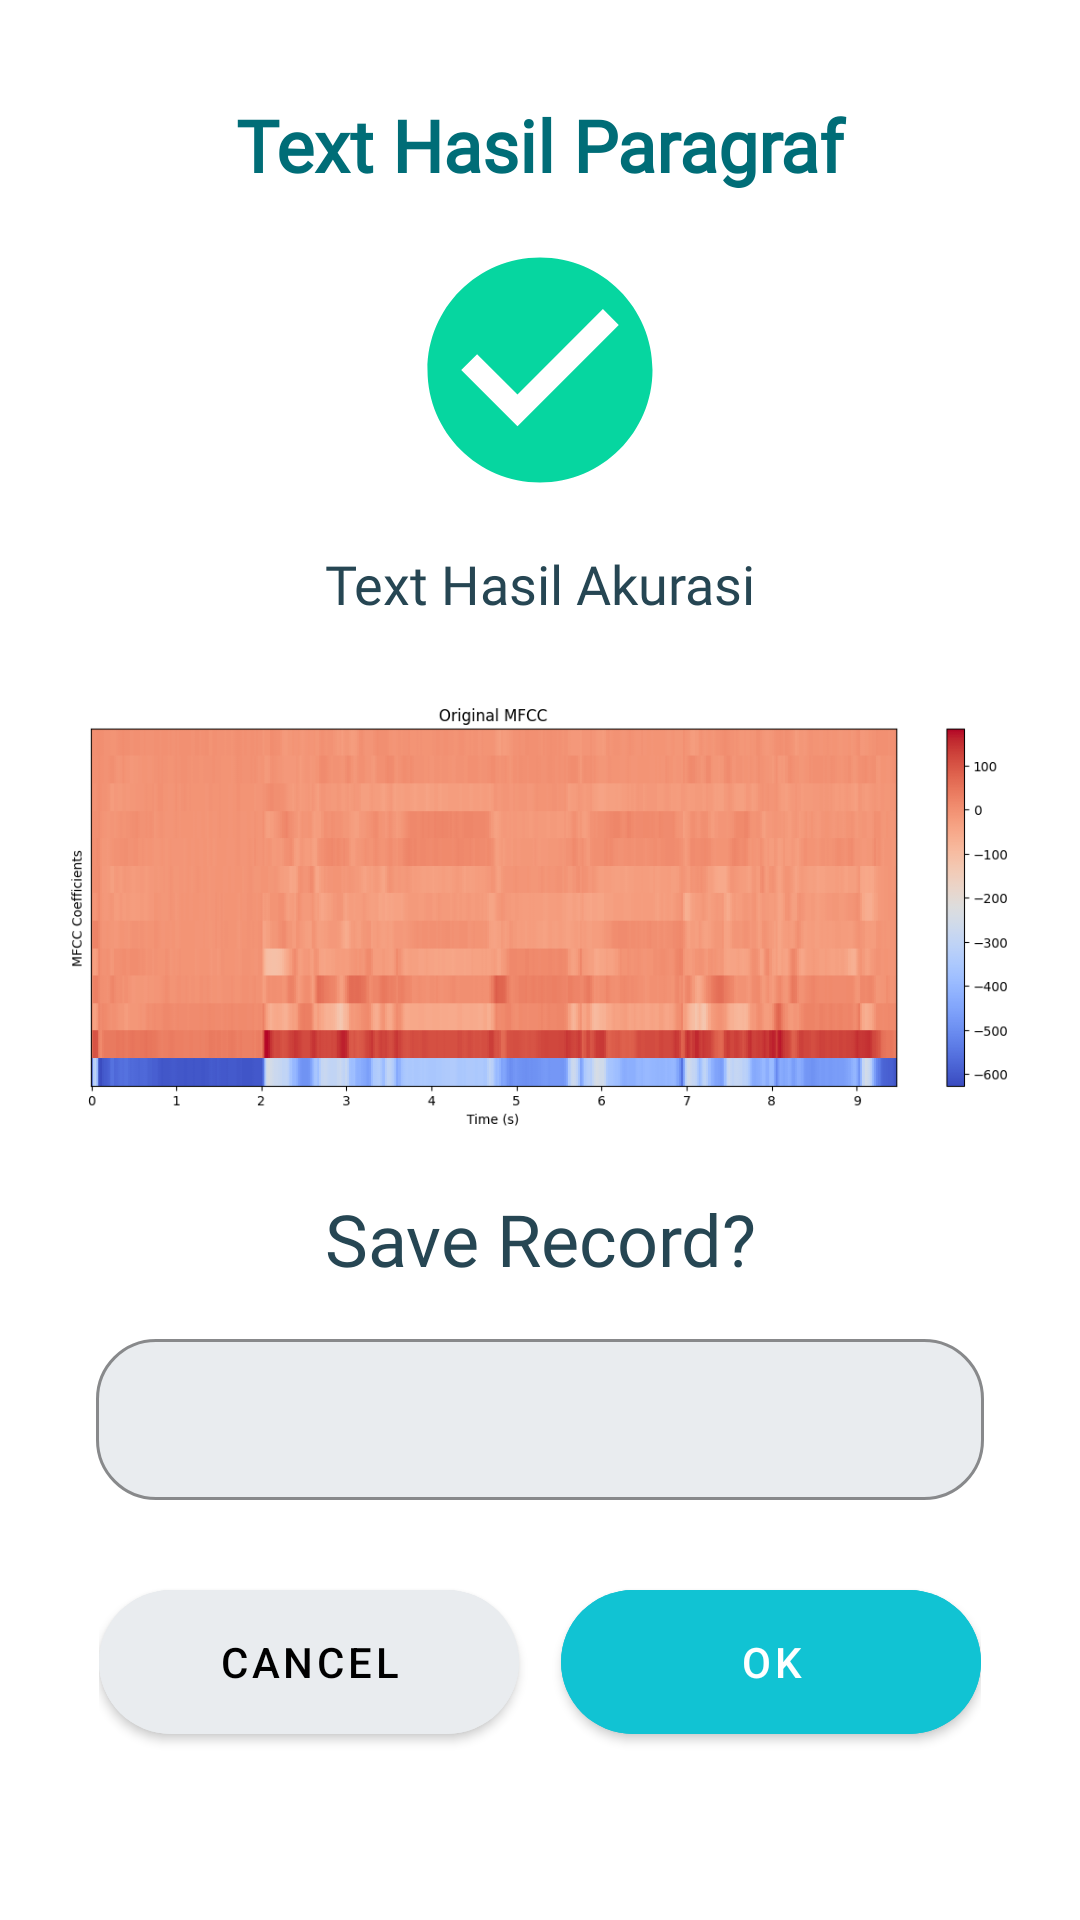

Layout XML and referenced resources for this Android screen:
<!-- AndroidManifest.xml: application theme Theme.QuranRecitation -->
<!-- res/layout/bottom_sheet.xml -->
<?xml version="1.0" encoding="utf-8"?>
<androidx.constraintlayout.widget.ConstraintLayout xmlns:android="http://schemas.android.com/apk/res/android"
    xmlns:app="http://schemas.android.com/apk/res-auto"
    xmlns:tools="http://schemas.android.com/tools"
    android:id="@+id/bottomSheet"
    android:layout_width="match_parent"
    android:layout_height="650dp"
    android:background="@drawable/round_corner_top"
    android:padding="16dp"
    app:layout_behavior="@string/bottom_sheet_behavior">

    <TextView
        android:id="@+id/TextKategori"
        android:layout_width="match_parent"
        android:layout_height="wrap_content"
        android:layout_marginStart="14dp"
        android:layout_marginTop="16dp"
        android:layout_marginEnd="14dp"
        android:fontFamily="@font/inter"
        android:text="@string/contoh_hasil_paragraf"
        android:textAlignment="center"
        android:textColor="@color/font_judul_bottomSheet"
        android:textSize="24sp"
        android:textStyle="bold"
        app:layout_constraintEnd_toEndOf="parent"
        app:layout_constraintStart_toStartOf="parent"
        app:layout_constraintTop_toTopOf="parent"
        tools:fontFamily="@font/inter_bold" />

    <ImageView
        android:id="@+id/ImgHasilInformasi"
        android:layout_width="wrap_content"
        android:layout_height="wrap_content"
        android:layout_marginTop="14dp"
        android:src="@drawable/ic_kategori_good"
        app:layout_constraintEnd_toEndOf="parent"
        app:layout_constraintStart_toStartOf="parent"
        app:layout_constraintTop_toBottomOf="@+id/TextKategori" />

    <TextView
        android:id="@+id/TeksHasilAkurasi"
        android:layout_width="320dp"
        android:layout_height="wrap_content"
        android:layout_marginTop="14dp"
        android:fontFamily="@font/inter"
        android:text="@string/text_hasil_akurasi"
        android:textAlignment="center"
        android:textColor="@color/font_judul"
        android:textSize="18sp"
        app:layout_constraintEnd_toEndOf="parent"
        app:layout_constraintStart_toStartOf="parent"
        app:layout_constraintTop_toBottomOf="@id/ImgHasilInformasi" />

    <ImageView
        android:id="@+id/imgHasilVisualisasi"
        android:layout_width="318dp"
        android:layout_height="150dp"
        android:layout_marginTop="24dp"
        android:src="@drawable/contoh_hasil_visualisasi"
        app:layout_constraintEnd_toEndOf="parent"
        app:layout_constraintStart_toStartOf="parent"
        app:layout_constraintTop_toBottomOf="@+id/TeksHasilAkurasi" />

    <TextView
        android:id="@+id/TvSaveRecord"
        android:layout_width="320dp"
        android:layout_height="wrap_content"
        android:layout_marginTop="16dp"
        android:fontFamily="@font/inter"
        android:text="@string/save_record"
        android:textAlignment="center"
        android:textColor="@color/font_judul"
        android:textSize="24sp"
        app:layout_constraintEnd_toEndOf="parent"
        app:layout_constraintStart_toStartOf="parent"
        app:layout_constraintTop_toBottomOf="@id/imgHasilVisualisasi" />

    <com.google.android.material.textfield.TextInputLayout
        android:id="@+id/InputLayout"
        style="@style/TextLayoutStyle"
        android:layout_width="match_parent"
        android:layout_height="wrap_content"
        app:layout_constraintEnd_toEndOf="parent"
        app:layout_constraintStart_toStartOf="parent"
        app:layout_constraintTop_toBottomOf="@+id/TvSaveRecord">

        <com.google.android.material.textfield.TextInputEditText
            android:id="@+id/fileNameInput"
            android:layout_width="match_parent"
            android:layout_height="wrap_content"
            android:layout_margin="16dp"
            android:gravity="fill_vertical"
            android:inputType="text"
            android:maxLines="1"
            android:padding="16dp"
            android:scrollHorizontally="false" />

    </com.google.android.material.textfield.TextInputLayout>

    <LinearLayout
        android:id="@+id/containerButton"
        android:layout_width="wrap_content"
        android:layout_height="wrap_content"
        android:layout_marginTop="8dp"
        android:layout_marginBottom="80dp"
        android:orientation="horizontal"
        app:layout_constraintEnd_toEndOf="parent"
        app:layout_constraintStart_toStartOf="parent"
        app:layout_constraintTop_toBottomOf="@+id/InputLayout">

        <com.google.android.material.button.MaterialButton
            android:id="@+id/buttonCancel"
            android:layout_width="140dp"
            android:layout_height="60dp"
            android:layout_marginEnd="14dp"
            android:backgroundTint="@color/background_light_grey"
            android:gravity="center"
            android:text="@string/cancel"
            android:textColor="@color/black"
            app:cornerRadius="24dp" />

        <com.google.android.material.button.MaterialButton
            android:id="@+id/buttonOk"
            android:layout_width="140dp"
            android:layout_height="60dp"
            android:backgroundTint="@color/background_button_ulangi"
            android:gravity="center"
            android:text="@string/ok"
            android:textColor="@color/white"
            app:cornerRadius="24dp" />

    </LinearLayout>


</androidx.constraintlayout.widget.ConstraintLayout>
<!-- resources referenced by this layout -->
<resources>
  <color name="background_button_ulangi">#11C3D3</color>
  <color name="background_light_grey">#e9ecef</color>
  <color name="black">#FF000000</color>
  <color name="font_judul">#264653</color>
  <color name="font_judul_bottomSheet">#006D77</color>
  <color name="white">#FFFFFFFF</color>
  <!-- drawable contoh_hasil_visualisasi: png bitmap (drawable, 31614 bytes) -->
  <!-- drawable ic_kategori_good (drawable) -->
  <vector xmlns:android="http://schemas.android.com/apk/res/android" android:height="90dp" android:tint="#06d6a0" android:viewportHeight="24" android:viewportWidth="24" android:width="90dp">
        
      <path android:fillColor="@android:color/white" android:pathData="M12,2C6.48,2 2,6.48 2,12s4.48,10 10,10 10,-4.48 10,-10S17.52,2 12,2zM10,17l-5,-5 1.41,-1.41L10,14.17l7.59,-7.59L19,8l-9,9z"/>
      
  </vector>
  <!-- drawable round_corner_top (drawable) -->
  <?xml version="1.0" encoding="utf-8"?>
  <shape xmlns:android="http://schemas.android.com/apk/res/android">
      <solid android:color="@color/background_white" />
      <corners android:topLeftRadius="50dp" android:topRightRadius="50dp"/>
  </shape>
  <string name="cancel">cancel</string>
  <string name="contoh_hasil_paragraf">Text Hasil Paragraf</string>
  <string name="ok">ok</string>
  <string name="save_record">Save Record?</string>
  <string name="text_hasil_akurasi">Text Hasil Akurasi</string>
  <style name="TextLayoutStyle" parent="Widget.MaterialComponents.TextInputLayout.OutlinedBox">
          <item name="android:layout_marginTop">12dp</item>
          <item name="android:layout_marginBottom">20dp</item>
          <item name="boxBackgroundColor">@color/background_light_grey</item>
          <item name="boxStrokeColor">@color/background_grey</item>
          <item name="boxCornerRadiusBottomEnd">20dp</item>
          <item name="boxCornerRadiusBottomStart">20dp</item>
          <item name="boxCornerRadiusTopEnd">20dp</item>
          <item name="boxCornerRadiusTopStart">20dp</item>
  
      </style>
  <style name="Theme.QuranRecitation" parent="Theme.MaterialComponents.DayNight.DarkActionBar">
          
          <item name="colorPrimary">@color/purple_500</item>
          <item name="colorPrimaryVariant">@color/purple_700</item>
          <item name="colorOnPrimary">@color/white</item>
          
          <item name="colorSecondary">@color/teal_200</item>
          <item name="colorSecondaryVariant">@color/teal_700</item>
          <item name="colorOnSecondary">@color/black</item>
          
          <item name="android:statusBarColor">?attr/colorPrimaryVariant</item>
          
      </style>
  <color name="background_white">#FFFFFFFF</color>
  <color name="background_grey">#C8C8C8</color>
  <color name="purple_500">#FF6200EE</color>
  <color name="purple_700">#FF3700B3</color>
  <color name="teal_200">#FF03DAC5</color>
  <color name="teal_700">#FF018786</color>
</resources>
